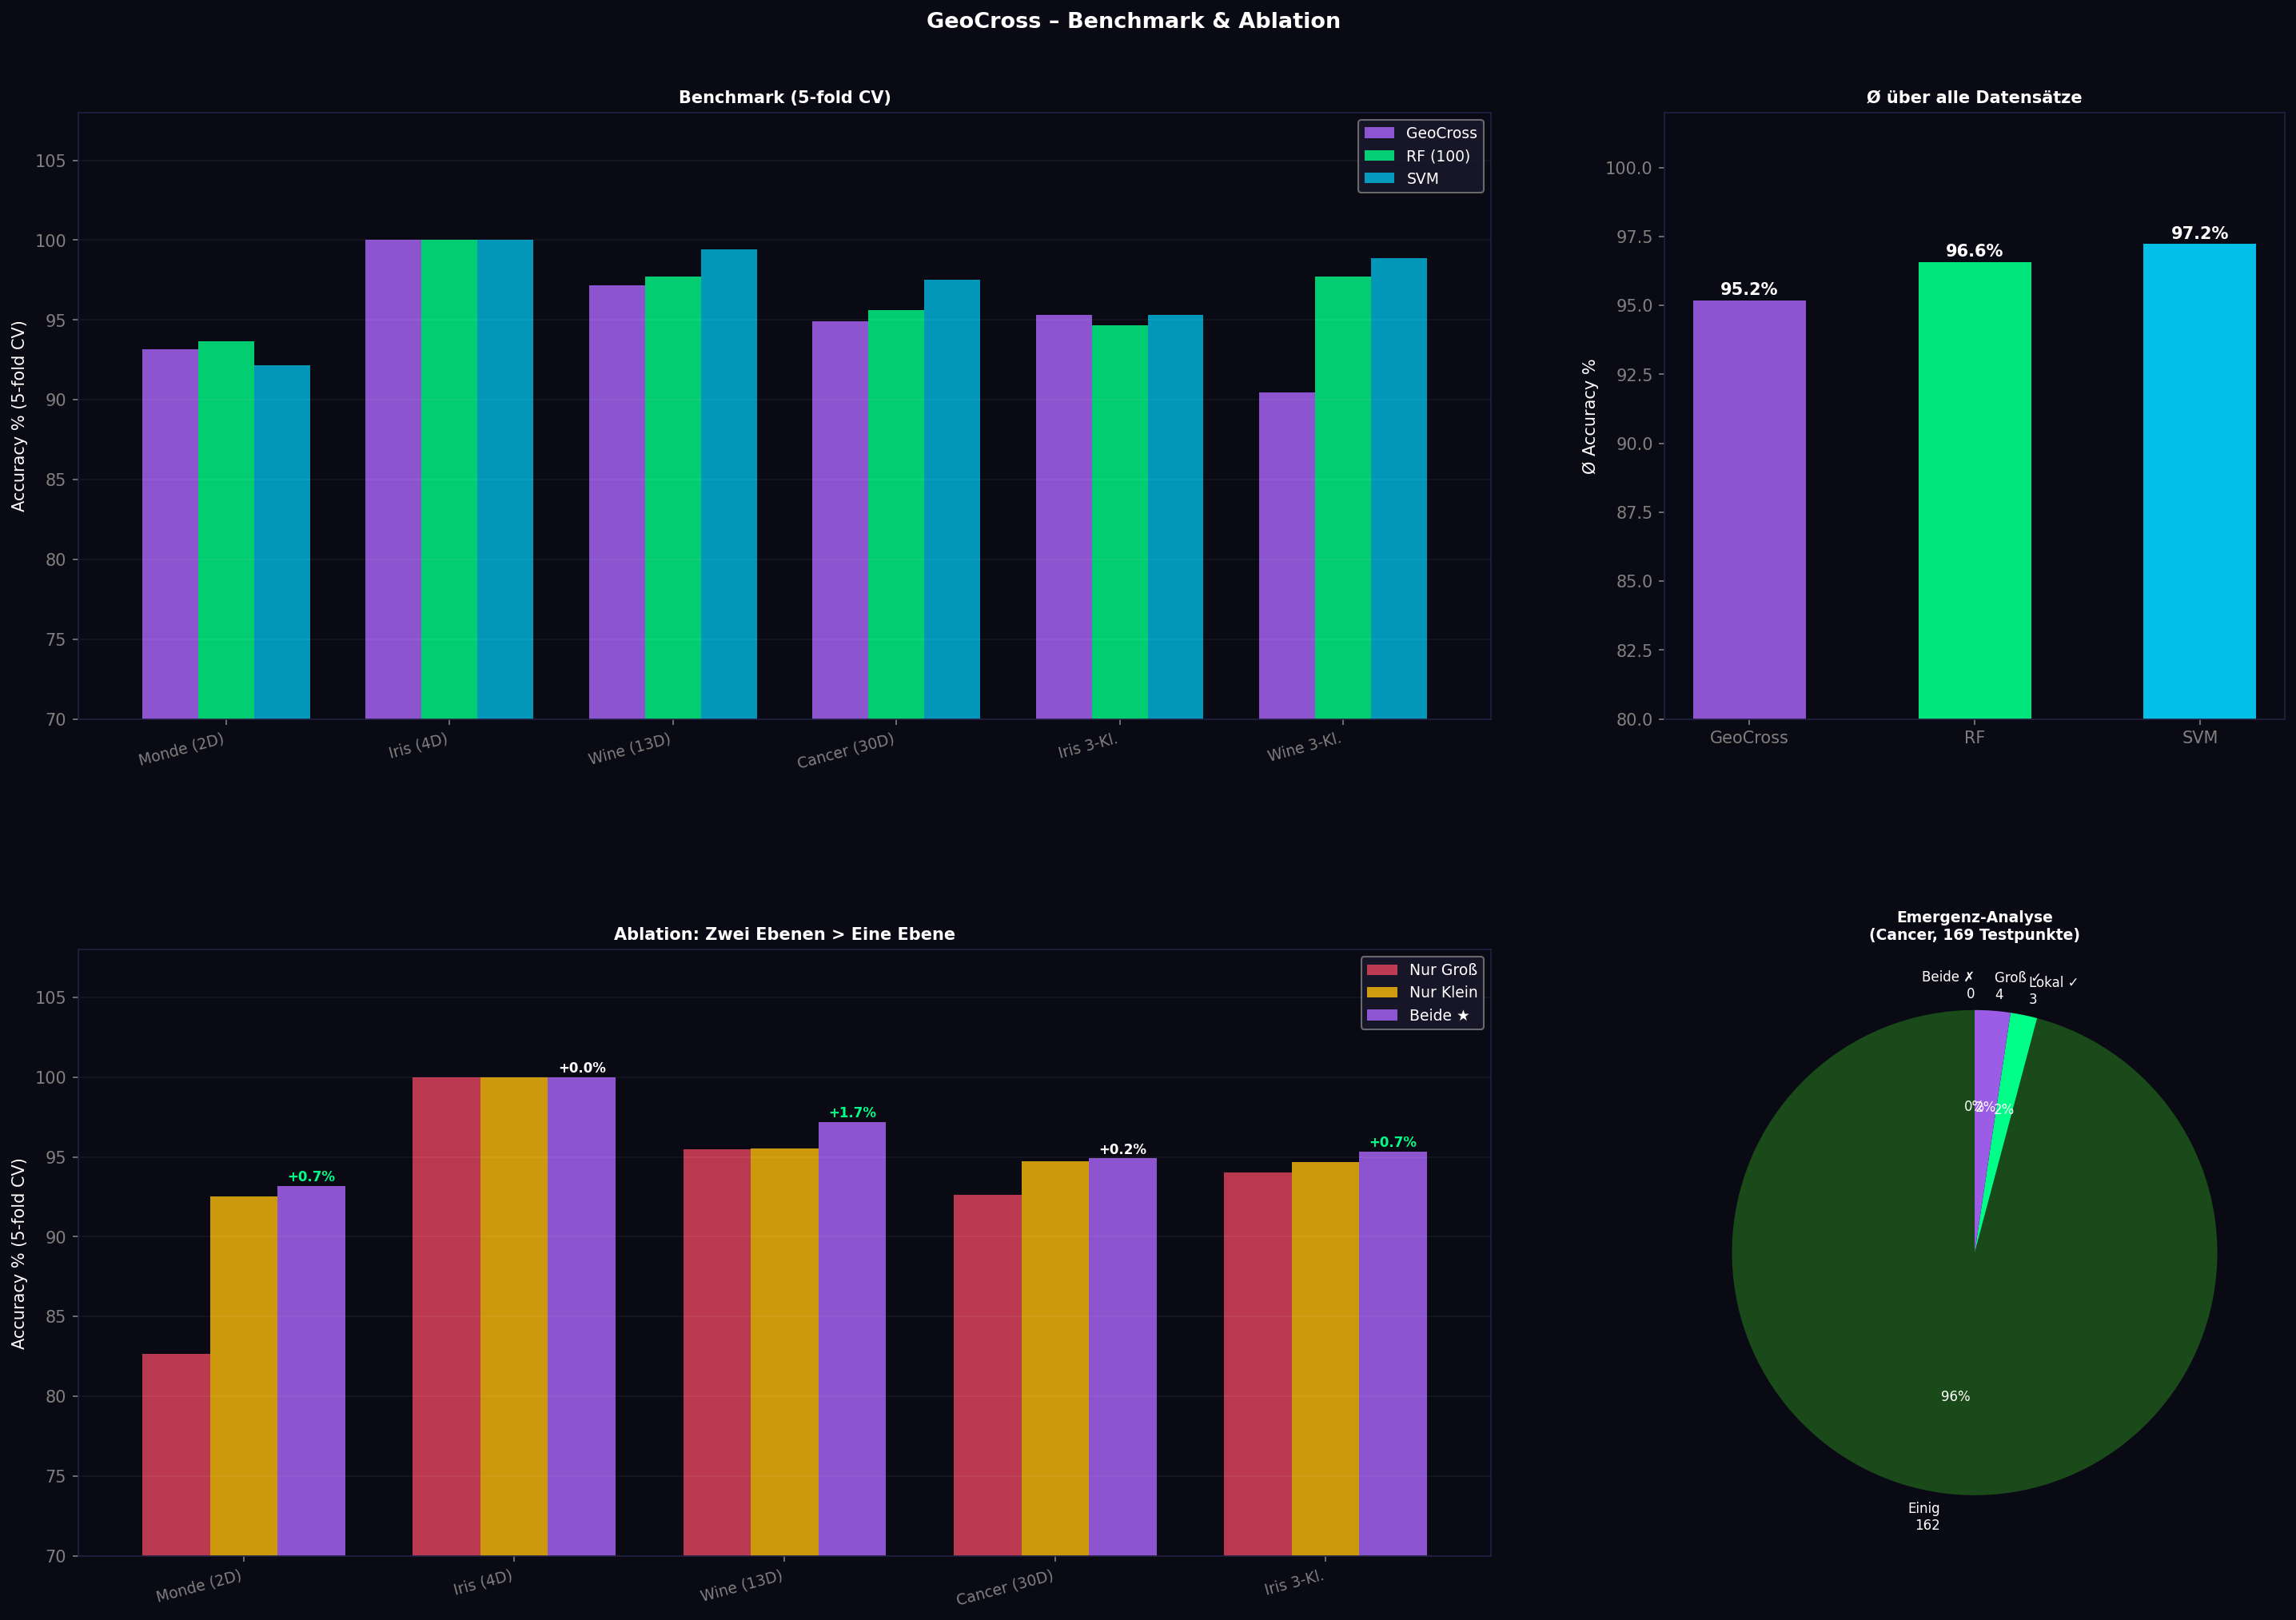

Here is the Python script that generated this plot:
"""
GeoCross – Benchmark & Ablation

Führt drei Tests durch:

1. BENCH: 5-fold Stratified CV auf 7 Datensätzen
   Vergleich: GeoCross vs Random Forest vs SVM

2. ABLATION: Nur Groß vs Nur Klein vs Beide
   Beweis dass zwei Ebenen mehr bringen als eine

3. EMERGENZ: Wie viele Punkte liegen in Grenzzonen?
   Wo widersprechen sich Groß und Klein?

Ausgabe: bench.png
"""

import numpy as np
import warnings; warnings.filterwarnings('ignore')

from geocross import GeoCross, _WuerfelZelle

from sklearn.datasets import (load_iris, load_breast_cancer,
                               load_wine, make_moons, make_circles)
from sklearn.preprocessing import MinMaxScaler
from sklearn.model_selection import StratifiedKFold
from sklearn.ensemble import RandomForestClassifier
from sklearn.svm import SVC
import matplotlib.pyplot as plt
import matplotlib.gridspec as gridspec

sc = MinMaxScaler()
BG = '#0a0a14'


# ══════════════════════════════════════════════
# HILFSFUNKTIONEN
# ══════════════════════════════════════════════

def cv5(model_fn, X, y):
    skf = StratifiedKFold(n_splits=5, shuffle=True, random_state=42)
    accs = []
    for tr, te in skf.split(X, y):
        m = model_fn()
        m.fit(X[tr], y[tr])
        accs.append(m.score(X[te], y[te]) * 100)
    return np.mean(accs), np.std(accs)


def nur_gross(X, y, top_k=8, zg=0.33):
    """GeoCross mit nur großem Würfel."""
    class NurGross(GeoCross):
        def predict_one(self, p):
            stimmen = {}
            for pi, (da, db) in enumerate(self.paare):
                kg = (int(p[da] / self.zg_g), int(p[db] / self.zg_g))
                if kg in self.gross[pi]:
                    pr = self.gross[pi][kg].pred()
                    if pr is not None:
                        stimmen[pr] = stimmen.get(pr, 0) + 1
            return max(stimmen, key=stimmen.get) if stimmen else int(self.klassen[0])
    m = NurGross(top_k=top_k, zg_gross=zg)
    m.fit(X, y)
    return m

def nur_klein(X, y, top_k=8, zg=0.10):
    """GeoCross mit nur kleinem Würfel."""
    class NurKlein(GeoCross):
        def predict_one(self, p):
            stimmen = {}
            for pi, (da, db) in enumerate(self.paare):
                kk = (int(p[da] / self.zg_k), int(p[db] / self.zg_k))
                if kk in self.klein[pi]:
                    pr = self.klein[pi][kk].pred()
                    if pr is not None:
                        stimmen[pr] = stimmen.get(pr, 0) + 1
            return max(stimmen, key=stimmen.get) if stimmen else int(self.klassen[0])
    m = NurKlein(top_k=top_k, zg_klein=zg)
    m.fit(X, y)
    return m


# ══════════════════════════════════════════════
# DATENSÄTZE
# ══════════════════════════════════════════════

iris   = load_iris()
cancer = load_breast_cancer()
wine   = load_wine()
X_m, y_m   = make_moons(600, noise=0.25, random_state=42)
X_c, y_c   = make_circles(600, noise=0.15, factor=0.4, random_state=42)

datasets = {
    'Monde (2D)':    (sc.fit_transform(X_m),          y_m),
    'Iris (4D)':     (sc.fit_transform(iris.data),     (iris.target > 0).astype(int)),
    'Wine (13D)':    (sc.fit_transform(wine.data),     (wine.target == 0).astype(int)),
    'Cancer (30D)':  (sc.fit_transform(cancer.data),   cancer.target),
    'Iris 3-Kl.':    (sc.fit_transform(iris.data),     iris.target),
    'Wine 3-Kl.':    (sc.fit_transform(wine.data),     wine.target),
}


# ══════════════════════════════════════════════
# 1. BENCH
# ══════════════════════════════════════════════

print("=" * 70)
print("  1. BENCHMARK: 5-fold Stratified CV")
print("=" * 70)
print(f"\n  {'Dataset':14s}  {'GeoCross':12s}  {'RF':8s}  {'SVM':8s}  Rang")
print("  " + "─" * 56)

bench_ergebnisse = []
for name, (X, y) in datasets.items():
    ag, sg = cv5(lambda: GeoCross(top_k=8), X, y)
    ar, _  = cv5(lambda: RandomForestClassifier(100, random_state=42), X, y)
    av, _  = cv5(lambda: SVC(kernel='rbf', probability=False), X, y)
    rang = sorted([ag, ar, av], reverse=True).index(ag) + 1
    rang_str = f"#{rang}" + (" ★" if rang == 1 else "")
    print(f"  {name:14s}  {ag:5.1f}±{sg:3.1f}%  {ar:6.1f}%  {av:6.1f}%  {rang_str}")
    bench_ergebnisse.append(dict(name=name, gc=ag, rf=ar, svm=av))

avg_gc  = np.mean([e['gc']  for e in bench_ergebnisse])
avg_rf  = np.mean([e['rf']  for e in bench_ergebnisse])
avg_svm = np.mean([e['svm'] for e in bench_ergebnisse])
rang1 = sum(1 for e in bench_ergebnisse
            if e['gc'] >= max(e['rf'], e['svm']) - 0.05)
print(f"\n  {'Ø':14s}  {avg_gc:5.1f}%        {avg_rf:5.1f}%    {avg_svm:5.1f}%")
print(f"  GeoCross Rang-1: {rang1}/{len(bench_ergebnisse)}")
print(f"  Lücke zu RF: {avg_gc - avg_rf:+.1f}%")


# ══════════════════════════════════════════════
# 2. ABLATION
# ══════════════════════════════════════════════

print("\n" + "=" * 70)
print("  2. ABLATION: Nur Groß vs Nur Klein vs Beide")
print("=" * 70)
print(f"\n  {'Dataset':14s}  {'Nur Groß':10s}  {'Nur Klein':10s}  "
      f"{'Beide':10s}  Δ Beide")
print("  " + "─" * 60)

ablation_ergebnisse = []
for name, (X, y) in list(datasets.items())[:5]:
    skf = StratifiedKFold(n_splits=5, shuffle=True, random_state=42)
    ag_accs = []; ak_accs = []; ab_accs = []
    for tr, te in skf.split(X, y):
        mg = nur_gross(X[tr], y[tr])
        mk = nur_klein(X[tr], y[tr])
        mb = GeoCross(top_k=8); mb.fit(X[tr], y[tr])
        ag_accs.append(mg.score(X[te], y[te]) * 100)
        ak_accs.append(mk.score(X[te], y[te]) * 100)
        ab_accs.append(mb.score(X[te], y[te]) * 100)
    ag = np.mean(ag_accs); ak = np.mean(ak_accs); ab = np.mean(ab_accs)
    delta = ab - max(ag, ak)
    icon = '↑' if delta > 0.3 else ('→' if abs(delta) <= 0.3 else '↓')
    print(f"  {name:14s}  {ag:6.1f}%     {ak:6.1f}%     "
          f"{ab:6.1f}%     {delta:+.1f}%{icon}")
    ablation_ergebnisse.append(dict(name=name, g=ag, k=ak, b=ab, delta=delta))

gewinnt = sum(1 for e in ablation_ergebnisse if e['delta'] > 0.3)
print(f"\n  Beide besser als Einzeln: {gewinnt}/{len(ablation_ergebnisse)}")
print(f"  Ø Emergenz-Mehrwert: "
      f"{np.mean([e['delta'] for e in ablation_ergebnisse]):+.2f}%")


# ══════════════════════════════════════════════
# 3. EMERGENZ
# ══════════════════════════════════════════════

print("\n" + "=" * 70)
print("  3. EMERGENZ: Grenzzonen-Analyse (Cancer)")
print("=" * 70)

X_ca = sc.fit_transform(cancer.data)
y_ca = cancer.target
m = GeoCross(top_k=8)
m.fit(X_ca[:400], y_ca[:400])

beide_gleich = 0; konflikt = 0
lokal_richtig = 0; global_richtig = 0

for p, label in zip(X_ca[400:], y_ca[400:]):
    stimmen_g = {}; stimmen_k = {}
    for pi, (da, db) in enumerate(m.paare):
        kg = (int(p[da] / m.zg_g), int(p[db] / m.zg_g))
        kk = (int(p[da] / m.zg_k), int(p[db] / m.zg_k))
        if kg in m.gross[pi]:
            pr = m.gross[pi][kg].pred()
            if pr is not None: stimmen_g[pr] = stimmen_g.get(pr, 0) + 1
        if kk in m.klein[pi]:
            pr = m.klein[pi][kk].pred()
            if pr is not None: stimmen_k[pr] = stimmen_k.get(pr, 0) + 1
    if not stimmen_g or not stimmen_k: continue
    pred_g = max(stimmen_g, key=stimmen_g.get)
    pred_k = max(stimmen_k, key=stimmen_k.get)
    if pred_g == pred_k:
        beide_gleich += 1
    else:
        konflikt += 1
        if pred_k == int(label): lokal_richtig += 1
        elif pred_g == int(label): global_richtig += 1

print(f"\n  Beide einig:      {beide_gleich}x  (stabile Regionen)")
print(f"  Konflikt:          {konflikt}x  (Grenzzonen)")
print(f"  Lokal richtig:    {lokal_richtig}/{konflikt}  "
      f"({lokal_richtig/max(konflikt,1):.0%})")
print(f"  Global richtig:   {global_richtig}/{konflikt}  "
      f"({global_richtig/max(konflikt,1):.0%})")
print(f"\n  → Lokal gewinnt Konflikte "
      f"{lokal_richtig/max(global_richtig,1):.1f}x öfter als Global")


# ══════════════════════════════════════════════
# VISUALISIERUNG
# ══════════════════════════════════════════════

fig = plt.figure(figsize=(20, 14), facecolor=BG)
fig.suptitle("GeoCross – Benchmark & Ablation",
             color='white', fontsize=13, fontweight='bold')

gs = gridspec.GridSpec(2, 3, figure=fig,
    left=0.06, right=0.98, top=0.92, bottom=0.06,
    hspace=0.38, wspace=0.28)

C_GC  = '#9b5de5'; C_RF = '#00ff88'; C_SVM = '#00d4ff'
C_G   = '#e94560'; C_K  = '#ffbe0b'; C_B   = '#9b5de5'

# Bench-Balken
ax0 = fig.add_subplot(gs[0, :2])
ax0.set_facecolor(BG)
[s.set_edgecolor('#222244') for s in ax0.spines.values()]
n = len(bench_ergebnisse); x = np.arange(n); w = 0.25
ax0.bar(x-w, [e['gc']  for e in bench_ergebnisse], w, label='GeoCross', color=C_GC, alpha=0.9)
ax0.bar(x,   [e['rf']  for e in bench_ergebnisse], w, label='RF (100)',  color=C_RF, alpha=0.8)
ax0.bar(x+w, [e['svm'] for e in bench_ergebnisse], w, label='SVM',       color=C_SVM, alpha=0.7)
ax0.set_xticks(x)
ax0.set_xticklabels([e['name'] for e in bench_ergebnisse],
                     color='white', fontsize=9, rotation=15, ha='right')
ax0.set_ylabel('Accuracy % (5-fold CV)', color='white', fontsize=10)
ax0.set_title('Benchmark (5-fold CV)', color='white', fontsize=10, fontweight='bold')
ax0.tick_params(colors='gray'); ax0.set_ylim(70, 108)
ax0.legend(fontsize=9, facecolor='#1a1a2e', labelcolor='white', edgecolor='gray')
ax0.grid(color='white', alpha=0.05, axis='y')

# Ø-Balken
ax1 = fig.add_subplot(gs[0, 2])
ax1.set_facecolor(BG)
[s.set_edgecolor('#222244') for s in ax1.spines.values()]
bars = ax1.bar(['GeoCross', 'RF', 'SVM'],
               [avg_gc, avg_rf, avg_svm],
               color=[C_GC, C_RF, C_SVM], alpha=0.9, width=0.5)
for bar, v in zip(bars, [avg_gc, avg_rf, avg_svm]):
    ax1.text(bar.get_x()+bar.get_width()/2, v+0.2,
             f'{v:.1f}%', ha='center', color='white',
             fontsize=10, fontweight='bold')
ax1.set_ylim(80, 102); ax1.set_ylabel('Ø Accuracy %', color='white', fontsize=10)
ax1.set_title('Ø über alle Datensätze', color='white', fontsize=10, fontweight='bold')
ax1.tick_params(colors='gray')

# Ablation
ax2 = fig.add_subplot(gs[1, :2])
ax2.set_facecolor(BG)
[s.set_edgecolor('#222244') for s in ax2.spines.values()]
n2 = len(ablation_ergebnisse); x2 = np.arange(n2)
ax2.bar(x2-w, [e['g'] for e in ablation_ergebnisse], w, label='Nur Groß',  color=C_G,  alpha=0.8)
ax2.bar(x2,   [e['k'] for e in ablation_ergebnisse], w, label='Nur Klein', color=C_K,  alpha=0.8)
ax2.bar(x2+w, [e['b'] for e in ablation_ergebnisse], w, label='Beide ★',   color=C_B,  alpha=0.9)
ax2.set_xticks(x2)
ax2.set_xticklabels([e['name'] for e in ablation_ergebnisse],
                     color='white', fontsize=9, rotation=15, ha='right')
ax2.set_ylabel('Accuracy % (5-fold CV)', color='white', fontsize=10)
ax2.set_title('Ablation: Zwei Ebenen > Eine Ebene',
              color='white', fontsize=10, fontweight='bold')
ax2.tick_params(colors='gray'); ax2.set_ylim(70, 108)
ax2.legend(fontsize=9, facecolor='#1a1a2e', labelcolor='white', edgecolor='gray')
ax2.grid(color='white', alpha=0.05, axis='y')
for xi, e in zip(x2, ablation_ergebnisse):
    col = '#00ff88' if e['delta'] > 0.3 else ('white' if abs(e['delta']) <= 0.3 else '#f77f00')
    ax2.text(xi+w, e['b']+0.3, f"{e['delta']:+.1f}%",
             ha='center', color=col, fontsize=8, fontweight='bold')

# Emergenz Torte
ax3 = fig.add_subplot(gs[1, 2])
ax3.set_facecolor(BG)
gesamt = beide_gleich + konflikt
ax3.pie([beide_gleich, lokal_richtig, global_richtig,
         konflikt - lokal_richtig - global_richtig],
        labels=[f'Einig\n{beide_gleich}',
                f'Lokal ✓\n{lokal_richtig}',
                f'Groß ✓\n{global_richtig}',
                f'Beide ✗\n{konflikt-lokal_richtig-global_richtig}'],
        colors=['#1a4a1a', '#00ff88', '#9b5de5', '#3a1a1a'],
        autopct='%1.0f%%', textprops={'color': 'white', 'fontsize': 8},
        startangle=90)
ax3.set_title(f'Emergenz-Analyse\n(Cancer, {gesamt} Testpunkte)',
              color='white', fontsize=9, fontweight='bold')

plt.savefig('bench.png', dpi=150, bbox_inches='tight', facecolor=BG)
plt.close()
print("\n→ bench.png gespeichert")
